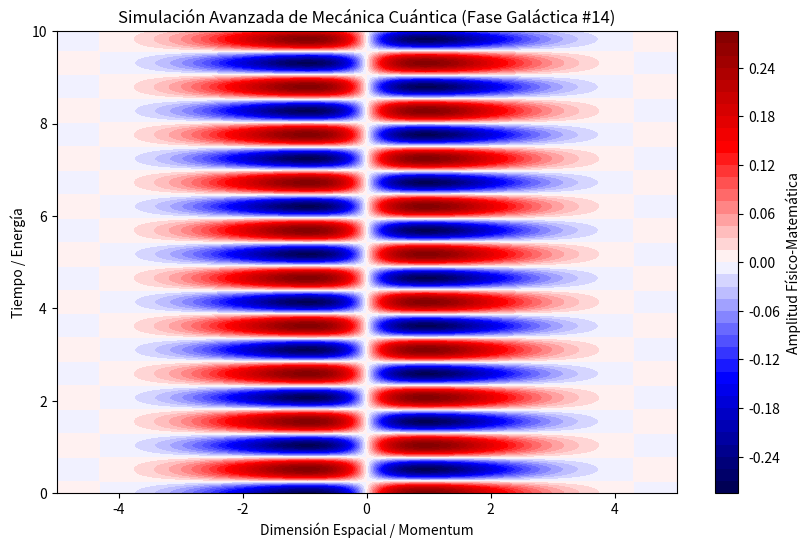

Python code for this plot:
%matplotlib inline
# Simulación Galáctica: Mecánica Cuántica - Variante 14
import numpy as np
import matplotlib.pyplot as plt

# Parámetros Físicos Aleatorios
param_1 = 0.73
param_2 = 6.073
param_3 = 0.876

t = np.linspace(0, 10, 500)
x = np.linspace(-5, 5, 500)
X, T = np.meshgrid(x, t)

# Ecuación Base (Avanzada)
Z = np.sin(X * param_1) * np.cos(T * param_2) * np.exp(-np.abs(X) * param_3)

plt.figure(figsize=(10, 6))
plt.contourf(X, T, Z, 50, cmap='seismic')
plt.colorbar(label='Amplitud Físico-Matemática')
plt.title(r'Simulación Avanzada de Mecánica Cuántica (Fase Galáctica #14)')
plt.xlabel('Dimensión Espacial / Momentum')
plt.ylabel('Tiempo / Energía')
plt.show()
